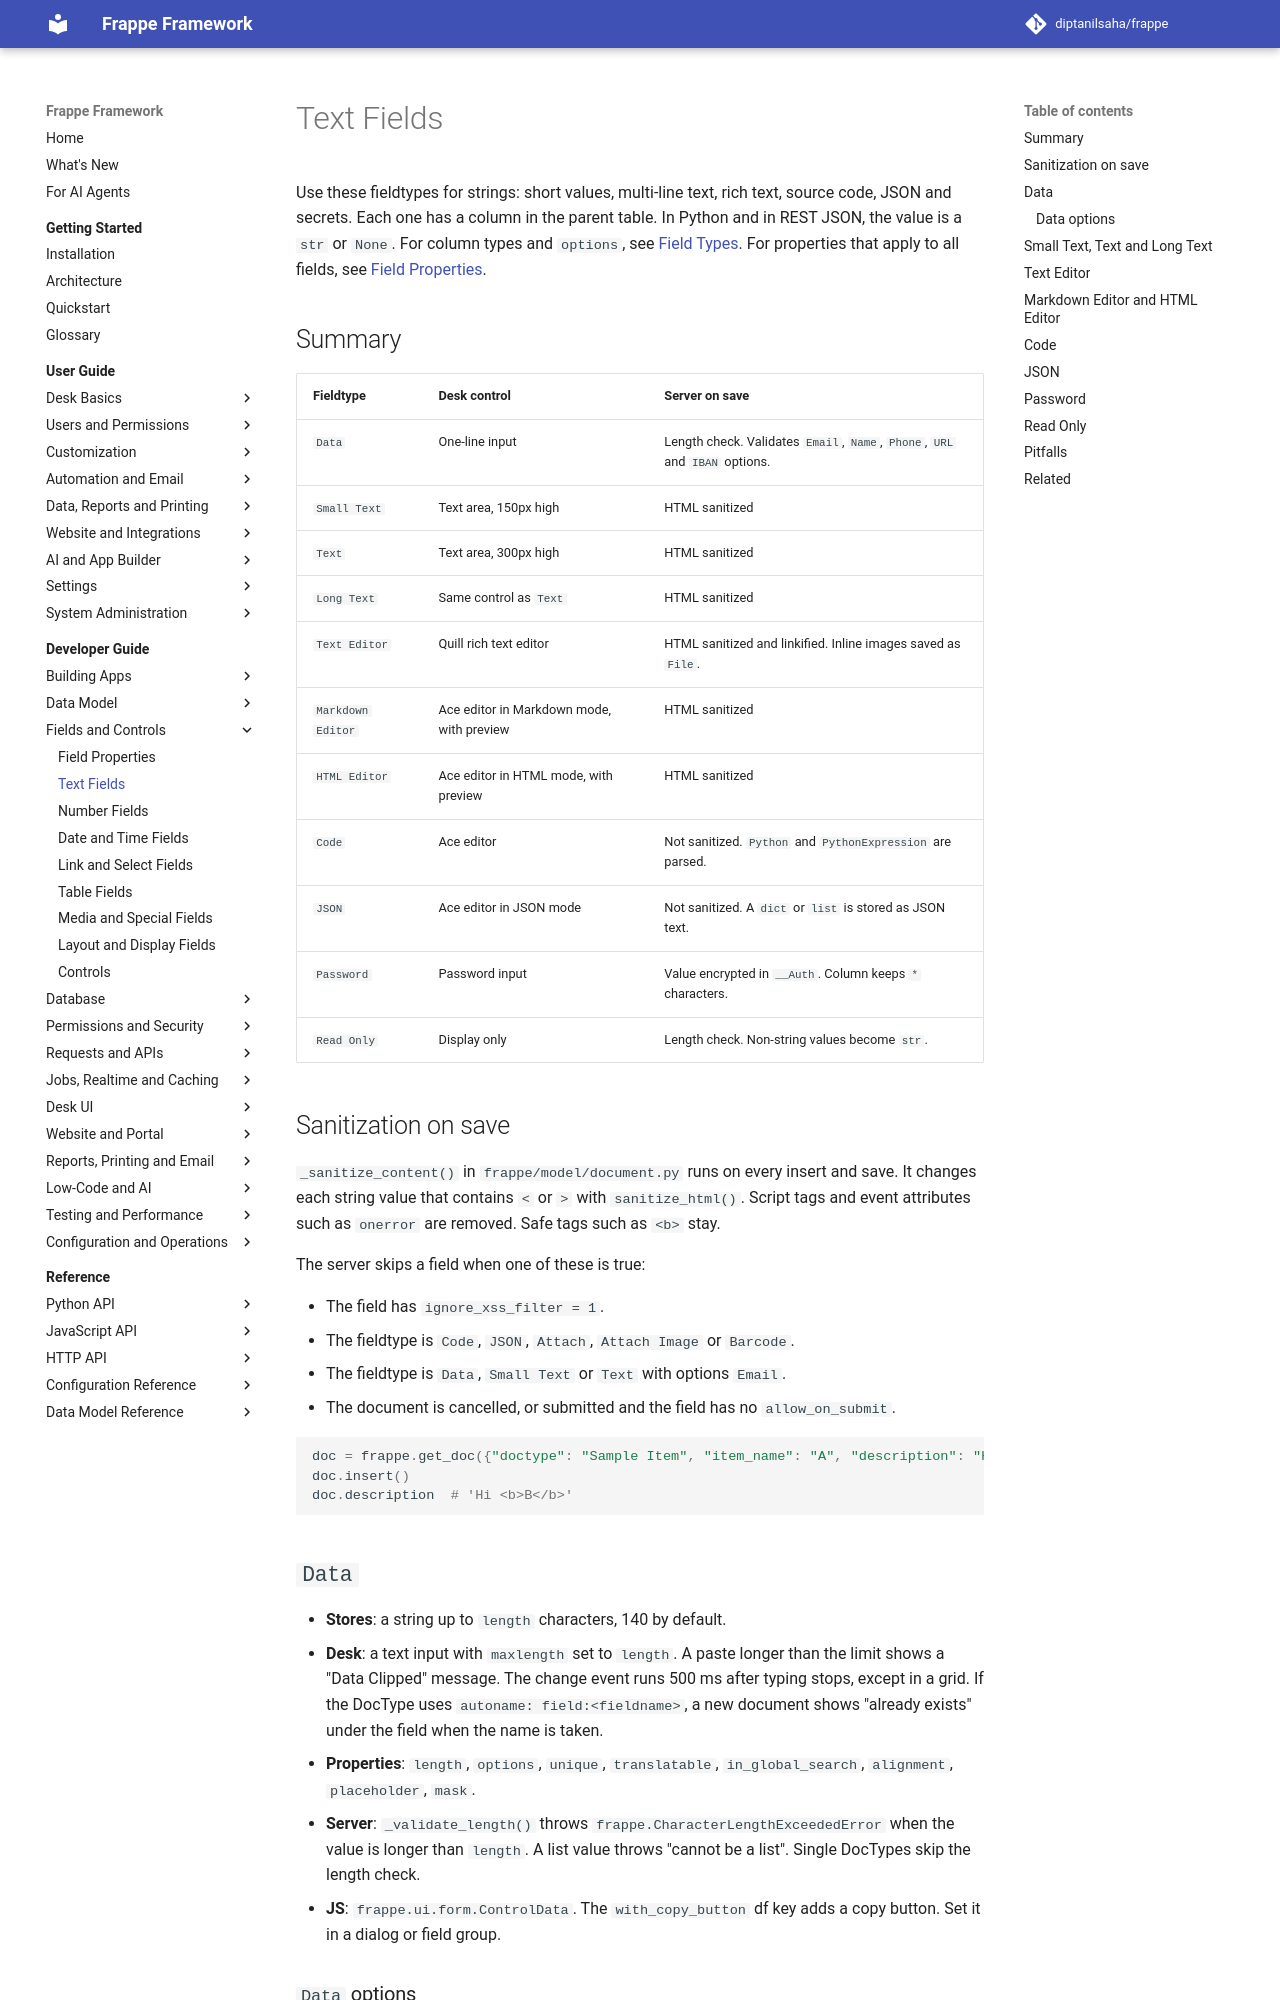

repository: diptanilsaha/frappe · page: develop/developer-guide/fields/text-fields/index.html · generator: mkdocs

---
title: Text Fields
description: How Data, Small Text, Text, Long Text, Text Editor, Markdown Editor, HTML Editor, Code, JSON, Password and Read Only fields store values, behave in the desk and validate on save.
version: develop
sources:
  - frappe/public/js/frappe/form/controls/data.js
  - frappe/public/js/frappe/form/controls/text.js
  - frappe/public/js/frappe/form/controls/text_editor.js
  - frappe/public/js/frappe/form/controls/markdown_editor.js
  - frappe/public/js/frappe/form/controls/html_editor.js
  - frappe/public/js/frappe/form/controls/code.js
  - frappe/public/js/frappe/form/controls/json.js
  - frappe/public/js/frappe/form/controls/password.js
  - frappe/public/js/frappe/form/controls/base_control.js
  - frappe/public/js/frappe/form/controls/base_input.js
  - frappe/public/js/frappe/form/formatters.js
  - frappe/model/document.py
  - frappe/model/meta.py
  - frappe/utils/__init__.py
  - frappe/utils/data.py
  - frappe/utils/formatters.py
  - frappe/utils/password.py
  - frappe/client.py
  - frappe/core/doctype/file/utils.py
  - frappe/core/doctype/doctype/doctype.py
  - frappe/core/doctype/docfield/docfield.json
  - frappe/core/doctype/user/user.json
---

# Text Fields

Use these fieldtypes for strings: short values, multi-line text, rich text, source code, JSON and secrets. Each one has a column in the parent table. In Python and in REST JSON, the value is a `str` or `None`. For column types and `options`, see [Field Types](../../reference/data-model/field-types.md). For properties that apply to all fields, see [Field Properties](field-properties.md).

## Summary

| Fieldtype | Desk control | Server on save |
|---|---|---|
| `Data` | One-line input | Length check. Validates `Email`, `Name`, `Phone`, `URL` and `IBAN` options. |
| `Small Text` | Text area, 150px high | HTML sanitized |
| `Text` | Text area, 300px high | HTML sanitized |
| `Long Text` | Same control as `Text` | HTML sanitized |
| `Text Editor` | Quill rich text editor | HTML sanitized and linkified. Inline images saved as `File`. |
| `Markdown Editor` | Ace editor in Markdown mode, with preview | HTML sanitized |
| `HTML Editor` | Ace editor in HTML mode, with preview | HTML sanitized |
| `Code` | Ace editor | Not sanitized. `Python` and `PythonExpression` are parsed. |
| `JSON` | Ace editor in JSON mode | Not sanitized. A `dict` or `list` is stored as JSON text. |
| `Password` | Password input | Value encrypted in `__Auth`. Column keeps `*` characters. |
| `Read Only` | Display only | Length check. Non-string values become `str`. |

## Sanitization on save

`_sanitize_content()` in `frappe/model/document.py` runs on every insert and save. It changes each string value that contains `<` or `>` with `sanitize_html()`. Script tags and event attributes such as `onerror` are removed. Safe tags such as `<b>` stay.

The server skips a field when one of these is true:

- The field has `ignore_xss_filter = 1`.
- The fieldtype is `Code`, `JSON`, `Attach`, `Attach Image` or `Barcode`.
- The fieldtype is `Data`, `Small Text` or `Text` with options `Email`.
- The document is cancelled, or submitted and the field has no `allow_on_submit`.

```python
doc = frappe.get_doc({"doctype": "Sample Item", "item_name": "A", "description": "Hi <script>x</script><b>B</b>"})
doc.insert()
doc.description  # 'Hi <b>B</b>'
```
